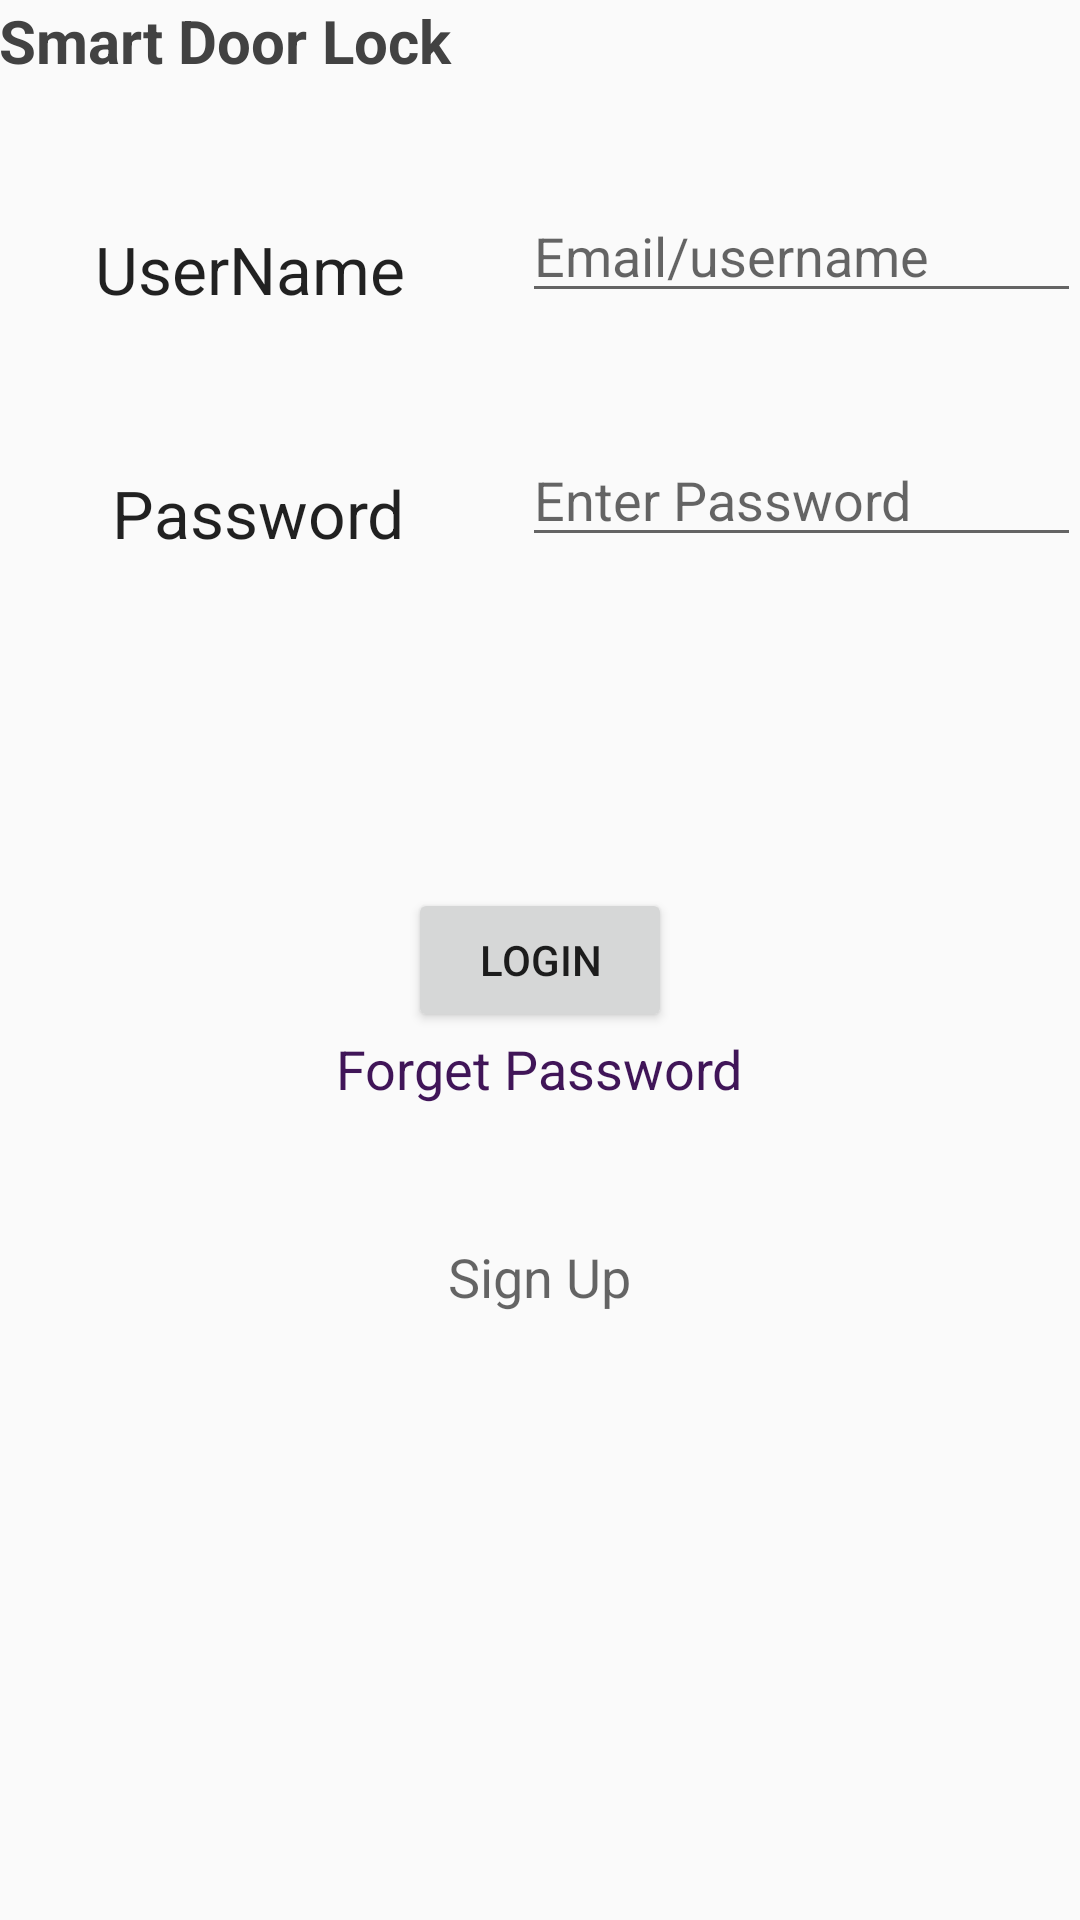

Android layout source for this screen:
<!-- AndroidManifest.xml: application theme AppTheme -->
<!-- res/layout/content_main__screen.xml -->
<?xml version="1.0" encoding="utf-8"?>
<RelativeLayout xmlns:android="http://schemas.android.com/apk/res/android"
    xmlns:tools="http://schemas.android.com/tools"
    xmlns:app="http://schemas.android.com/apk/res-auto" android:layout_width="match_parent"
    android:layout_height="match_parent" android:paddingLeft="@dimen/activity_horizontal_margin"
    android:paddingRight="@dimen/activity_horizontal_margin"
    android:paddingTop="@dimen/activity_vertical_margin"
    android:paddingBottom="@dimen/activity_vertical_margin"
    app:layout_behavior="@string/appbar_scrolling_view_behavior"
    tools:context=".Main_ScreenActivity"
    tools:showIn="@layout/activity_main__screen">

    <TextView
        android:layout_width="fill_parent"
        android:layout_height="wrap_content"
        android:id="@+id/editText_accountsettings"
        android:text="Smart Door Lock"
        android:layout_weight="0.30"
        android:textStyle="bold"
        android:textSize="20dp"
        android:textColor="@color/background_floating_material_dark" />

    <TextView
        android:layout_width="wrap_content"
        android:layout_height="wrap_content"
        android:textAppearance="?android:attr/textAppearanceLarge"
        android:text="@string/username_text"
        android:id="@+id/textView_currentpass"
        android:layout_below="@+id/editText_accountsettings"
        android:layout_alignParentLeft="true"
        android:layout_alignParentStart="true"
        android:layout_marginLeft="32dp"
        android:layout_marginStart="32dp"
        android:layout_marginTop="48dp" />

    <TextView
        android:layout_width="wrap_content"
        android:layout_height="wrap_content"
        android:textAppearance="?android:attr/textAppearanceLarge"
        android:text="@string/password_text"
        android:id="@+id/textView_npass"
        android:layout_below="@+id/textView_currentpass"
        android:layout_alignRight="@+id/textView_currentpass"
        android:layout_alignEnd="@+id/textView_currentpass"
        android:layout_marginTop="52dp" />

    <EditText
        android:layout_width="wrap_content"
        android:layout_height="wrap_content"
        android:inputType="textEmailAddress|textPersonName"
        android:ems="10"
        android:id="@+id/editText_usereg"
        android:layout_above="@+id/textView_npass"
        android:layout_toRightOf="@+id/textView_currentpass"
        android:layout_toEndOf="@+id/textView_currentpass"
        android:layout_marginLeft="39dp"
        android:layout_marginStart="39dp"
        android:hint="Email/username" />

    <EditText
        android:layout_width="wrap_content"
        android:layout_height="wrap_content"
        android:inputType="textPassword"
        android:ems="10"
        android:id="@+id/editText_passreg"
        android:layout_alignBottom="@+id/textView_npass"
        android:layout_alignLeft="@+id/editText_usereg"
        android:layout_alignStart="@+id/editText_usereg"
        android:hint="Enter Password" />

    <Button
        android:layout_width="wrap_content"
        android:layout_height="wrap_content"
        android:id="@+id/button_login"
        android:text="Login"
        android:layout_centerVertical="true"
        android:layout_centerHorizontal="true"
        android:onClick="LoginButton" />

    

    

    <TextView
        android:layout_width="wrap_content"
        android:layout_height="wrap_content"
        android:textAppearance="?android:attr/textAppearanceMedium"
        android:text="@string/signup_text"
        android:id="@+id/textView_signup"
        android:layout_marginTop="45dp"
        android:layout_below="@+id/textView_forgetPas"
        android:layout_centerHorizontal="true"
        android:onClick="Signup" />

    <TextView
        android:layout_width="wrap_content"
        android:layout_height="wrap_content"
        android:textAppearance="?android:attr/textAppearanceMedium"
        android:text="Forget Password"
        android:id="@+id/textView_forgetPas"
        android:layout_below="@+id/button_login"
        android:layout_centerHorizontal="true"
        android:textAlignment="center"
        android:textColor="@color/colorPrimaryDark"
        android:onClick="ForgetPW" />

</RelativeLayout>
<!-- res/layout/activity_main__screen.xml (included above) -->
<?xml version="1.0" encoding="utf-8"?>
<android.support.design.widget.CoordinatorLayout
    xmlns:android="http://schemas.android.com/apk/res/android"
    xmlns:app="http://schemas.android.com/apk/res-auto"
    xmlns:tools="http://schemas.android.com/tools" android:layout_width="match_parent"
    android:layout_height="match_parent" android:fitsSystemWindows="true"
    tools:context=".Main_ScreenActivity">

    <android.support.design.widget.AppBarLayout android:layout_height="wrap_content"
        android:layout_width="match_parent" android:theme="@style/AppTheme.AppBarOverlay">

        <android.support.v7.widget.Toolbar android:id="@+id/toolbar"
            android:layout_width="match_parent" android:layout_height="?attr/actionBarSize"
            android:background="?attr/colorPrimary" app:popupTheme="@style/AppTheme.PopupOverlay" />

    </android.support.design.widget.AppBarLayout>

    <include layout="@layout/content_main__screen" />


</android.support.design.widget.CoordinatorLayout>
<!-- resources referenced by this layout -->
<resources>
  <color name="colorPrimaryDark">#401558</color>
  <string name="attempts_text">Attempts:</string>
  <string name="password_text">Password</string>
  <string name="signup_text">Sign Up</string>
  <string name="username_text">UserName</string>
  <style name="AppTheme.AppBarOverlay" parent="ThemeOverlay.AppCompat.Dark.ActionBar" />
  <style name="AppTheme.PopupOverlay" parent="ThemeOverlay.AppCompat.Light" />
  <style name="AppTheme" parent="Theme.AppCompat.Light.DarkActionBar">
          
          <item name="colorPrimary">@color/colorPrimary</item>
          <item name="colorPrimaryDark">@color/colorPrimaryDark</item>
          <item name="colorAccent">@color/colorAccent</item>
      </style>
  <color name="colorPrimary">#734193</color>
  <color name="colorAccent">#4b80a6</color>
</resources>
